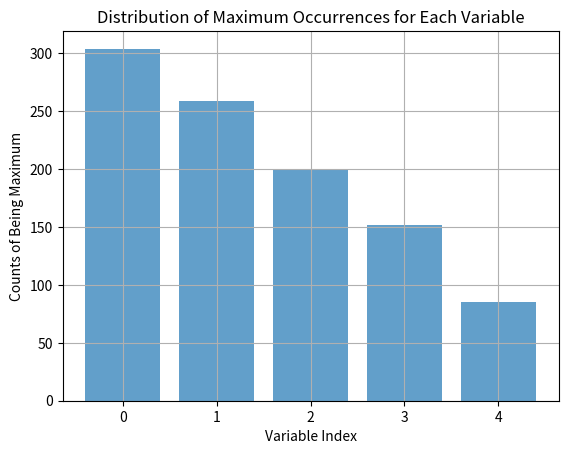

Here is the Python script that generated this plot:
import numpy as np
from scipy.stats import truncnorm
import matplotlib.pyplot as plt

# Parameters
N = 5  # Number of variables
mean = np.full(N, 0.5)
covariance = np.diag(np.full(N, 0.1))
a = np.array([0, 0.1, 0.2, 0.3, 0.4])  # Lower truncation bounds for each variable
b = np.array([1, 0.9, 0.8, 0.7, 0.6])  # Upper truncation bounds for each variable
num_samples = 1000

# Fix one variable, let's say the first one
fixed_variable_index = 0
fixed_mean = mean[fixed_variable_index]

# Calculate the shift vector R
R = np.zeros(N)
shift_value = (fixed_mean - np.mean(mean)) / (N - 1)
for i in range(N):
    if i != fixed_variable_index:
        R[i] = shift_value

# Adjust means of other variables by adding the shift vector R
adjusted_mean = mean + R

# Function to sample from a truncated normal distribution
def truncated_multivariate_normal(mean, cov, a, b, size):
    dimension = len(mean)
    samples = np.zeros((size, dimension))
    
    for i in range(dimension):
        a_i = (a[i] - mean[i]) / np.sqrt(cov[i, i])
        b_i = (b[i] - mean[i]) / np.sqrt(cov[i, i])
        samples[:, i] = truncnorm.rvs(a_i, b_i, loc=mean[i], scale=np.sqrt(cov[i, i]), size=size)
    
    return samples

# Generate samples with adjusted means
samples = truncated_multivariate_normal(adjusted_mean, covariance, a, b, num_samples)

# Check which variable is the maximum for each sample
max_counts = np.zeros(N)
for sample in samples:
    max_counts[np.argmax(sample)] += 1

# Plotting the distribution of maximum occurrences
plt.bar(range(N), max_counts, alpha=0.7)
plt.xlabel('Variable Index')
plt.ylabel('Counts of Being Maximum')
plt.title('Distribution of Maximum Occurrences for Each Variable')
plt.grid(True)
plt.show()

print("Shift vector R:", R)
print("Adjusted mean vector:", adjusted_mean)
print("Counts of being maximum for each variable:", max_counts)
